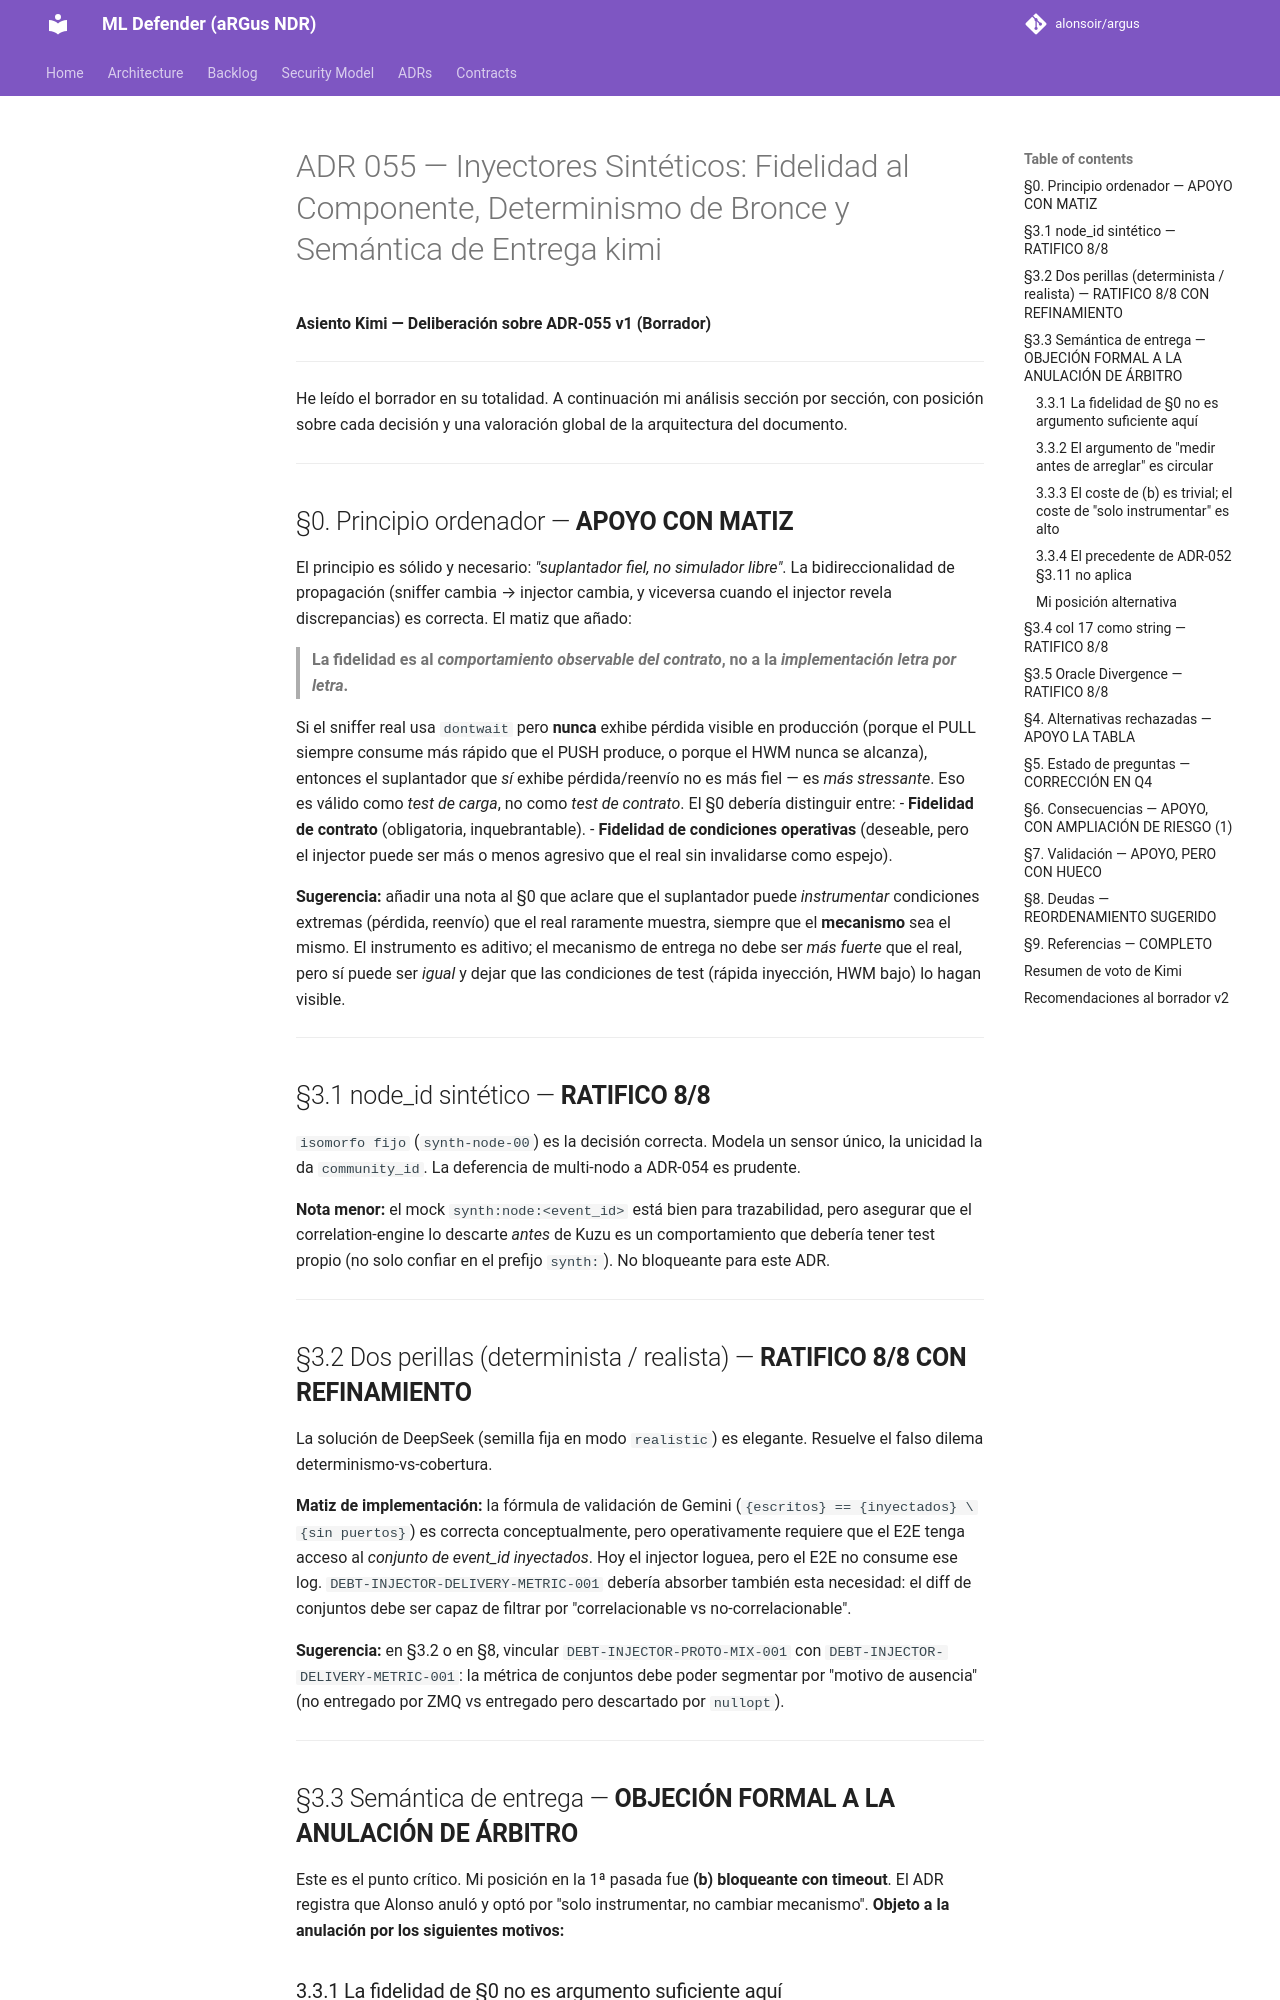

repository: alonsoir/argus · page: council/ADR-055 — Inyectores Sintéticos: Fidelidad al Componente, Determinismo de Bronce y Semántica de Entrega-kimi/index.html · generator: mkdocs

**Asiento Kimi — Deliberación sobre ADR-055 v1 (Borrador)**

---

He leído el borrador en su totalidad. A continuación mi análisis sección por sección, con posición sobre cada decisión y una valoración global de la arquitectura del documento.

---

## §0. Principio ordenador — **APOYO CON MATIZ**

El principio es sólido y necesario: *"suplantador fiel, no simulador libre"*. La bidireccionalidad de propagación (sniffer cambia → injector cambia, y viceversa cuando el injector revela discrepancias) es correcta. El matiz que añado:

> **La fidelidad es al *comportamiento observable del contrato*, no a la *implementación letra por letra*.**

Si el sniffer real usa `dontwait` pero **nunca** exhibe pérdida visible en producción (porque el PULL siempre consume más rápido que el PUSH produce, o porque el HWM nunca se alcanza), entonces el suplantador que *sí* exhibe pérdida/reenvío no es más fiel — es *más stressante*. Eso es válido como *test de carga*, no como *test de contrato*. El §0 debería distinguir entre:
- **Fidelidad de contrato** (obligatoria, inquebrantable).
- **Fidelidad de condiciones operativas** (deseable, pero el injector puede ser más o menos agresivo que el real sin invalidarse como espejo).

**Sugerencia:** añadir una nota al §0 que aclare que el suplantador puede *instrumentar* condiciones extremas (pérdida, reenvío) que el real raramente muestra, siempre que el **mecanismo** sea el mismo. El instrumento es aditivo; el mecanismo de entrega no debe ser *más fuerte* que el real, pero sí puede ser *igual* y dejar que las condiciones de test (rápida inyección, HWM bajo) lo hagan visible.

---

## §3.1 node_id sintético — **RATIFICO 8/8**

`isomorfo fijo` (`synth-node-00`) es la decisión correcta. Modela un sensor único, la unicidad la da `community_id`. La deferencia de multi-nodo a ADR-054 es prudente.

**Nota menor:** el mock `synth:node:<event_id>` está bien para trazabilidad, pero asegurar que el correlation-engine lo descarte *antes* de Kuzu es un comportamiento que debería tener test propio (no solo confiar en el prefijo `synth:`). No bloqueante para este ADR.

---

## §3.2 Dos perillas (determinista / realista) — **RATIFICO 8/8 CON REFINAMIENTO**

La solución de DeepSeek (semilla fija en modo `realistic`) es elegante. Resuelve el falso dilema determinismo-vs-cobertura.

**Matiz de implementación:** la fórmula de validación de Gemini (`{escritos} == {inyectados} \ {sin puertos}`) es correcta conceptualmente, pero operativamente requiere que el E2E tenga acceso al *conjunto de event_id inyectados*. Hoy el injector loguea, pero el E2E no consume ese log. `DEBT-INJECTOR-DELIVERY-METRIC-001` debería absorber también esta necesidad: el diff de conjuntos debe ser capaz de filtrar por "correlacionable vs no-correlacionable".

**Sugerencia:** en §3.2 o en §8, vincular `DEBT-INJECTOR-PROTO-MIX-001` con `DEBT-INJECTOR-DELIVERY-METRIC-001`: la métrica de conjuntos debe poder segmentar por "motivo de ausencia" (no entregado por ZMQ vs entregado pero descartado por `nullopt`).

---
